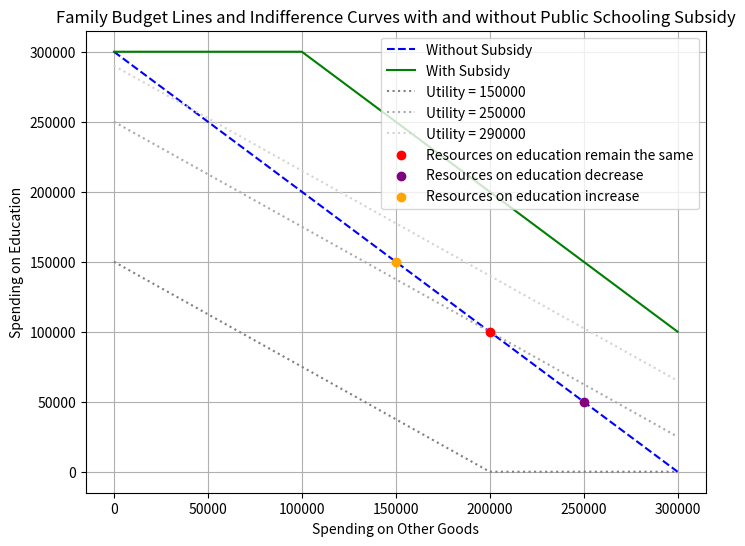

Write Python code to recreate this figure.
import matplotlib.pyplot as plt
import numpy as np

# Define the budget lines
x = np.linspace(0, 300000, 100)
y1 = 300000 - x  # Original budget line without subsidy
y2 = np.clip(100000 + (300000 - x), 0, 300000)  # New budget line with subsidy

# Plot the budget lines
plt.figure(figsize=(8, 6))
plt.plot(x, y1, label='Without Subsidy', linestyle='--', color='blue')
plt.plot(x, y2, label='With Subsidy', color='green')

# Add example indifference curves
utility_levels = [150000, 250000, 290000]  # Example utility levels for indifference curves
colors = ['grey', 'darkgrey', 'lightgrey']
for u, color in zip(utility_levels, colors):
    y_util = np.clip(u - 0.75 * x, 0, 300000)
    plt.plot(x, y_util, label=f'Utility = {u}', linestyle=':', color=color)

# Mark points that describe the different scenarios
plt.scatter([200000], [100000], color='red', zorder=5, label='Resources on education remain the same')  # Point where resources on education are the same
plt.scatter([250000], [50000], color='purple', zorder=5, label='Resources on education decrease')  # Point where resources on education decrease
plt.scatter([150000], [150000], color='orange', zorder=5, label='Resources on education increase')  # Point where resources on education increase

# Set axis titles and legend
plt.title('Family Budget Lines and Indifference Curves with and without Public Schooling Subsidy')
plt.xlabel('Spending on Other Goods')
plt.ylabel('Spending on Education')
plt.legend()

plt.grid(True)
plt.show()
